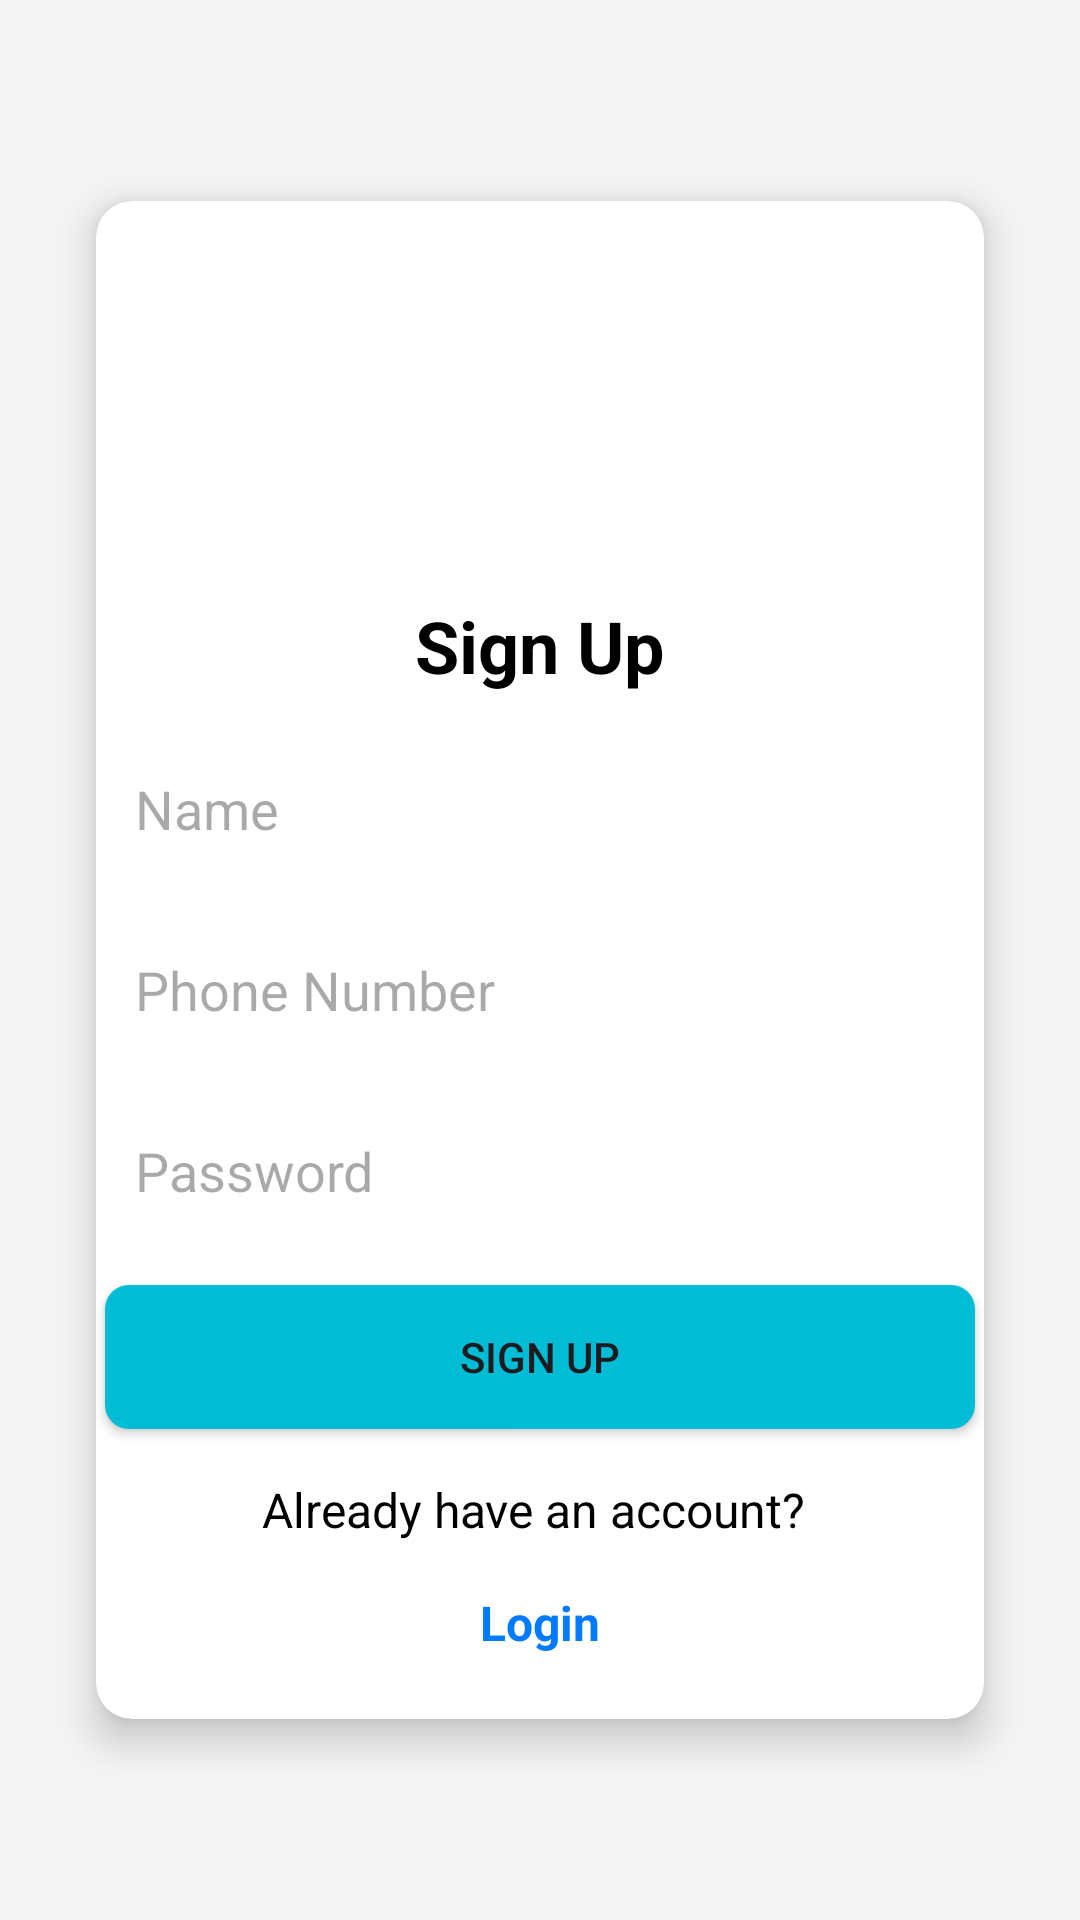

Here is an Android app screen rendered from its layout file. Give the layout XML and the strings, colors and styles it references.
<!-- AndroidManifest.xml: application theme Theme.AppMe -->
<!-- res/layout/activity_signup.xml -->
<?xml version="1.0" encoding="utf-8"?>
<RelativeLayout xmlns:android="http://schemas.android.com/apk/res/android"
    xmlns:app="http://schemas.android.com/apk/res-auto"
    android:layout_width="match_parent"
    android:layout_height="match_parent"
    android:padding="16dp"
    android:background="#f5f5f5">

    
    <androidx.cardview.widget.CardView
        android:layout_width="match_parent"
        android:layout_height="wrap_content"
        android:layout_centerInParent="true"
        android:layout_margin="16dp"
        android:padding="16dp"
        app:cardElevation="8dp"
        app:cardCornerRadius="12dp"
        app:cardBackgroundColor="#ffffff">

        <LinearLayout
            android:layout_width="match_parent"
            android:layout_height="506dp"
            android:gravity="center_horizontal"
            android:orientation="vertical">

            
            <ImageView
                android:id="@+id/logo_image"
                android:layout_width="100dp"
                android:layout_height="100dp"
                android:layout_marginTop="16dp"
                android:src="@drawable/ic_logo" />

            
            <TextView
                android:id="@+id/title_text"
                android:layout_width="wrap_content"
                android:layout_height="wrap_content"
                android:layout_marginTop="16dp"
                android:text="Sign Up"
                android:textColor="#000"
                android:textSize="24sp"
                android:textStyle="bold" />

            
            <EditText
                android:id="@+id/signupUsernameEditText"
                android:layout_width="290dp"
                android:layout_height="wrap_content"
                android:layout_marginTop="16dp"
                android:background="@drawable/edittext_background"
                android:hint="Name"
                android:inputType="textPersonName"
                android:padding="10dp" />

            
            <EditText
                android:id="@+id/phone_number"
                android:layout_width="290dp"
                android:layout_height="wrap_content"
                android:layout_marginTop="16dp"
                android:background="@drawable/edittext_background"
                android:hint="Phone Number"
                android:inputType="phone"
                android:padding="10dp" />

            
            <EditText
                android:id="@+id/password"
                android:layout_width="290dp"
                android:layout_height="wrap_content"
                android:layout_marginTop="16dp"
                android:background="@drawable/edittext_background"
                android:hint="Password"
                android:inputType="textPassword"
                android:padding="10dp" />

            
            <androidx.recyclerview.widget.RecyclerView
                android:id="@+id/recycler_view"
                android:layout_width="match_parent"
                android:layout_height="wrap_content"
                android:layout_marginTop="16dp"
                android:visibility="gone" />

            
            <Button
                android:id="@+id/signup_button"
                android:layout_width="290dp"
                android:layout_height="wrap_content"
                android:layout_marginTop="16dp"
                android:background="@drawable/button_background"
                android:text="Sign Up" />

            
            <TextView
                android:id="@+id/login_text"
                android:layout_width="wrap_content"
                android:layout_height="wrap_content"
                android:layout_marginTop="16dp"
                android:text="Already have an account? "
                android:textColor="#000"
                android:textSize="16sp" />

            
            <TextView
                android:id="@+id/login_link"
                android:layout_width="wrap_content"
                android:layout_height="wrap_content"
                android:layout_marginTop="16dp"
                android:text="Login"
                android:textColor="#007bff"
                android:textSize="16sp"
                android:textStyle="bold" />

        </LinearLayout>
    </androidx.cardview.widget.CardView>
</RelativeLayout>
<!-- resources referenced by this layout -->
<resources>
  <!-- drawable button_background (drawable) -->
  <?xml version="1.0" encoding="utf-8"?>
  <selector xmlns:android="http://schemas.android.com/apk/res/android">
      <item android:state_pressed="true">
          <shape>
              <solid android:color="#009688" />
              <corners android:radius="8dp" />
          </shape>
      </item>
      <item>
          <shape>
              <solid android:color="#00BCD4" />
              <corners android:radius="8dp" />
          </shape>
      </item>
  </selector>
  <style name="Theme.AppMe" parent="Base.Theme.AppMe" />
  <style name="Base.Theme.AppMe" parent="Theme.Material3.DayNight.NoActionBar">
          
          
      </style>
</resources>
